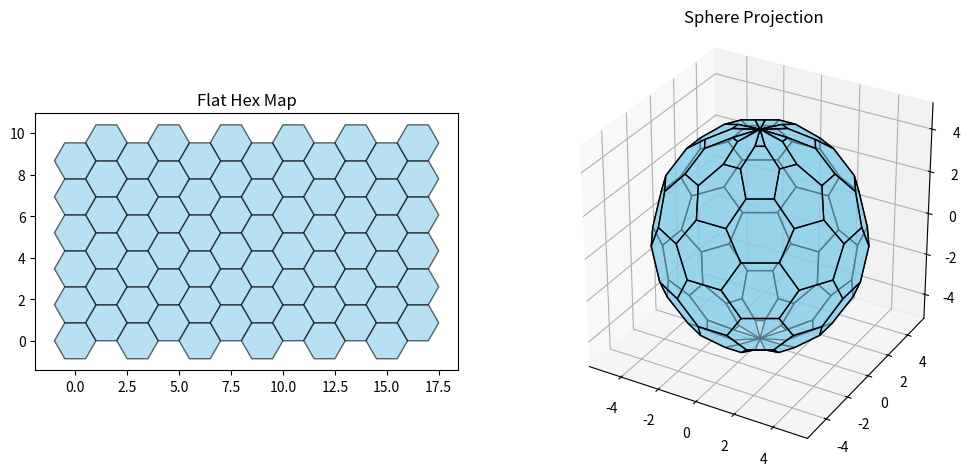

Recreate this plot in Python.
import numpy as np
import matplotlib.pyplot as plt
from mpl_toolkits.mplot3d.art3d import Poly3DCollection
from matplotlib.patches import Polygon

# --- Step 1: Flat hex map setup ---
width, height = 12, 6      # number of hexes in x and y
R_hex = 1.0                 # hex “radius” (distance from center to corner)

# Axial coordinate system for hexes
def hex_corners(q, r, radius=1.0):
    """Return 6 corners of a flat hex at axial coordinates q,r."""
    x_offset = radius * 3/2 * q
    y_offset = radius * np.sqrt(3) * (r + 0.5 * (q % 2))
    corners = []
    for i in range(6):
        angle = np.pi/3 * i
        x = x_offset + radius * np.cos(angle)
        y = y_offset + radius * np.sin(angle)
        corners.append((x, y))
    return corners

# --- Step 2: Project flat coordinates to sphere ---
R_sphere = 5.0  # sphere radius

def project_to_sphere(x, y, width, height, R=1.0):
    """Convert flat map (x, y) to spherical coordinates (x, y, z)."""
    lon = x / (width * 3/2 * R_hex) * 2*np.pi - np.pi       # -180° to 180°
    lat = np.pi/2 - y / (height * np.sqrt(3) * R_hex) * np.pi  # 90° to -90°
    xs = R * np.cos(lat) * np.cos(lon)
    ys = R * np.cos(lat) * np.sin(lon)
    zs = R * np.sin(lat)
    return np.array([xs, ys, zs])

# --- Step 3: Generate hexes ---
flat_hexes = []
sphere_hexes = []

for r in range(height):
    for q in range(width):
        corners = hex_corners(q, r, R_hex)
        flat_hexes.append(corners)
        # Project each corner to sphere
        sphere_corners = [project_to_sphere(x, y, width, height, R_sphere) for x, y in corners]
        sphere_hexes.append(sphere_corners)

# --- Step 4: Plotting ---
fig = plt.figure(figsize=(12, 6))

# Flat view
ax1 = fig.add_subplot(121)
for hex_c in flat_hexes:
    hex_poly = Polygon(hex_c, edgecolor='k', facecolor='skyblue', alpha=0.6)
    ax1.add_patch(hex_poly)
ax1.set_aspect('equal')
ax1.set_title('Flat Hex Map')
ax1.autoscale_view()

# Sphere view
ax2 = fig.add_subplot(122, projection='3d')
for hex_c in sphere_hexes:
    poly3d = Poly3DCollection([hex_c], facecolor='skyblue', edgecolor='k', alpha=0.6)
    ax2.add_collection3d(poly3d)
ax2.set_box_aspect([1,1,1])
ax2.auto_scale_xyz([-R_sphere, R_sphere], [-R_sphere, R_sphere], [-R_sphere, R_sphere])
ax2.set_title('Sphere Projection')

plt.show()
